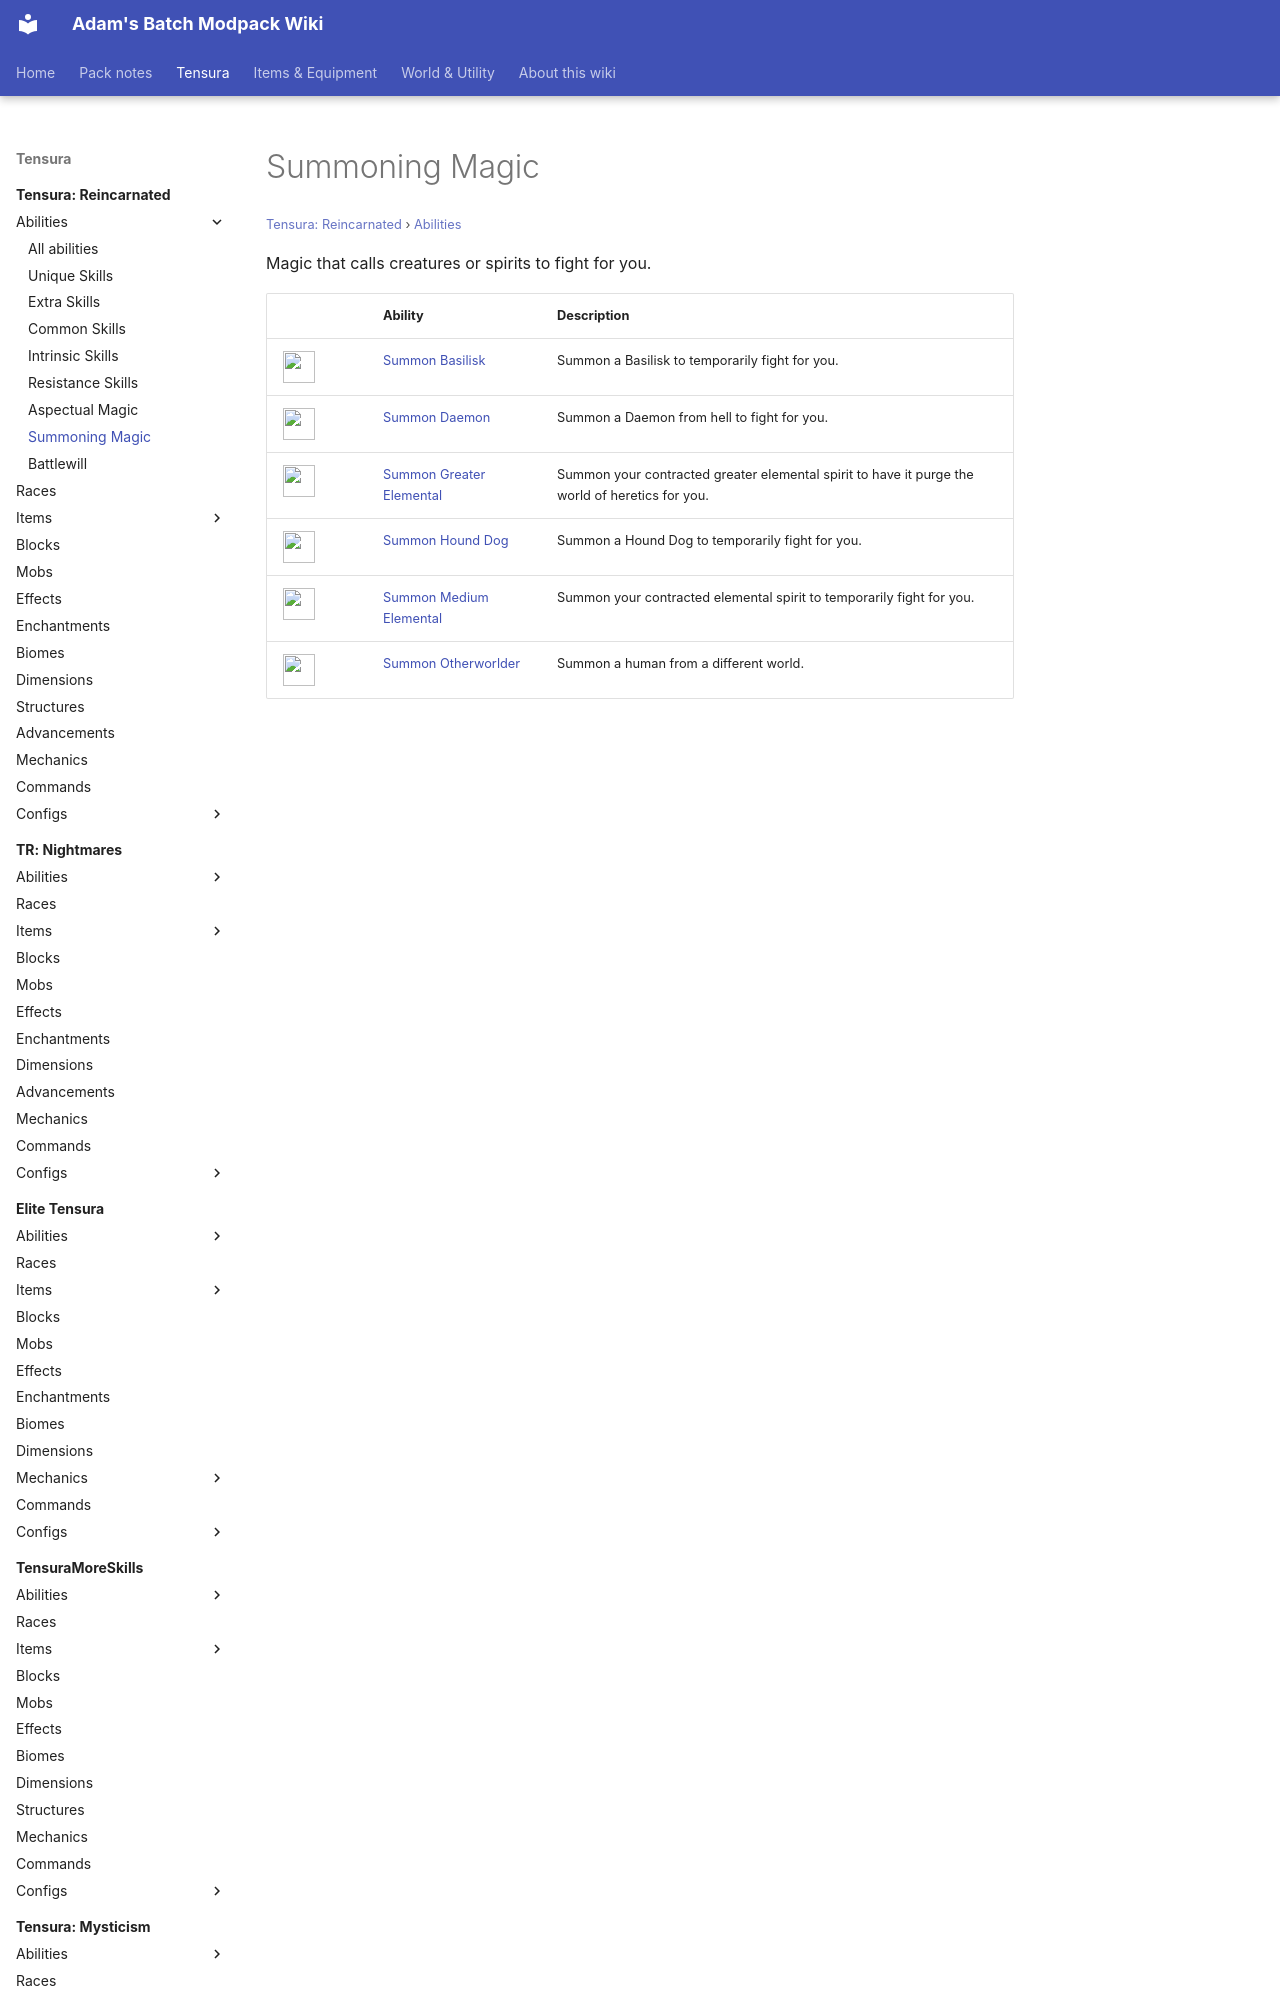

repository: Proteus-Nell/Adams-Batch-MC-Modpack-Wiki · page: tensura-reincarnated/abilities/summoning-magic/index.html · generator: mkdocs

# Summoning Magic

<small>[Tensura: Reincarnated](../../index.md) &rsaquo; [Abilities](../index.md)</small>

Magic that calls creatures or spirits to fight for you.

| | Ability | Description |
|---|---|---|
| ![](../../../assets/icons/tensura/skill/summon_basilisk.png) | [Summon Basilisk](summon-basilisk.md) | Summon a Basilisk to temporarily fight for you. |
| ![](../../../assets/icons/tensura/skill/summon_daemon.png) | [Summon Daemon](summon-daemon.md) | Summon a Daemon from hell to fight for you. |
| ![](../../../assets/icons/tensura/skill/summon_greater_elemental.png) | [Summon Greater Elemental](summon-greater-elemental.md) | Summon your contracted greater elemental spirit to have it purge the world of heretics for you. |
| ![](../../../assets/icons/tensura/skill/summon_hound_dog.png) | [Summon Hound Dog](summon-hound-dog.md) | Summo
